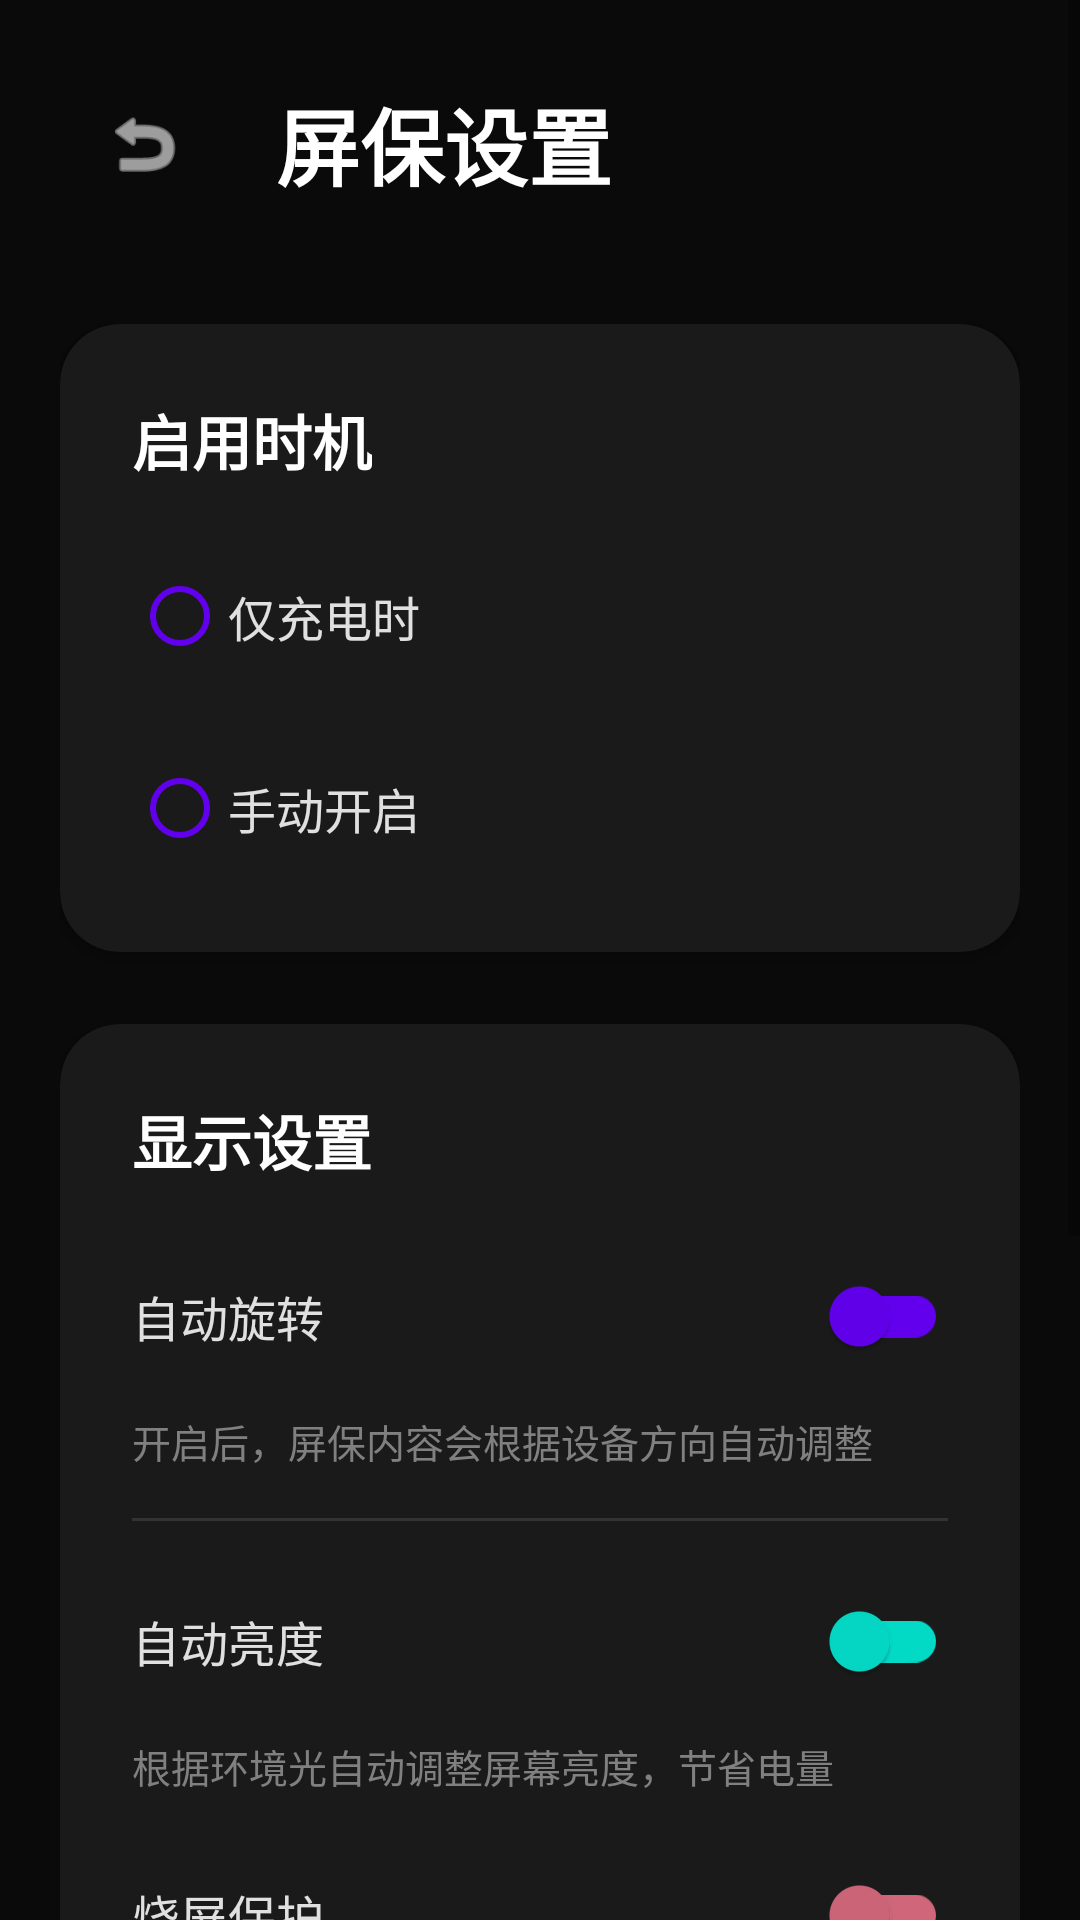

The Android layout XML behind this screen, and the referenced resources:
<!-- AndroidManifest.xml: application theme Theme.ShadowDisplay -->
<!-- res/layout/activity_settings.xml -->
<?xml version="1.0" encoding="utf-8"?>
<ScrollView xmlns:android="http://schemas.android.com/apk/res/android"
    xmlns:app="http://schemas.android.com/apk/res-auto"
    xmlns:tools="http://schemas.android.com/tools"
    android:layout_width="match_parent"
    android:layout_height="match_parent"
    android:background="#0A0A0A"
    android:fillViewport="true"
    tools:context=".SettingsActivity">

    <LinearLayout
        android:layout_width="match_parent"
        android:layout_height="wrap_content"
        android:orientation="vertical"
        android:padding="20dp">

        
        <LinearLayout
            android:layout_width="match_parent"
            android:layout_height="wrap_content"
            android:orientation="horizontal"
            android:gravity="center_vertical"
            android:layout_marginBottom="32dp">

            <com.google.android.material.button.MaterialButton
                android:id="@+id/btn_back"
                style="@style/Widget.Material3.Button.IconButton"
                android:layout_width="56dp"
                android:layout_height="56dp"
                app:icon="@android:drawable/ic_menu_revert"
                app:iconTint="#FFFFFF"
                app:iconSize="28dp"
                android:layout_marginEnd="16dp" />

            <TextView
                android:layout_width="0dp"
                android:layout_height="wrap_content"
                android:layout_weight="1"
                android:text="屏保设置"
                android:textColor="#FFFFFF"
                android:textSize="28sp"
                android:textStyle="bold"
                android:gravity="center_vertical" />

            <View
                android:layout_width="56dp"
                android:layout_height="56dp" />

        </LinearLayout>

        
        <com.google.android.material.card.MaterialCardView
            android:layout_width="match_parent"
            android:layout_height="wrap_content"
            android:layout_marginBottom="24dp"
            app:cardBackgroundColor="#1A1A1A"
            app:cardCornerRadius="20dp"
            app:cardElevation="4dp"
            app:strokeWidth="0dp">

            <LinearLayout
                android:layout_width="match_parent"
                android:layout_height="wrap_content"
                android:orientation="vertical"
                android:padding="24dp">

                <TextView
                    android:layout_width="wrap_content"
                    android:layout_height="wrap_content"
                    android:text="启用时机"
                    android:textColor="#FFFFFF"
                    android:textSize="20sp"
                    android:textStyle="bold"
                    android:layout_marginBottom="20dp" />

                <RadioGroup
                    android:id="@+id/rg_trigger_mode"
                    android:layout_width="match_parent"
                    android:layout_height="wrap_content">

                    <RadioButton
                        android:id="@+id/rb_charging_only"
                        android:layout_width="match_parent"
                        android:layout_height="wrap_content"
                        android:text="仅充电时"
                        android:textColor="#E0E0E0"
                        android:textSize="16sp"
                        android:layout_marginBottom="16dp"
                        android:buttonTint="#6200EE" />

                    <RadioButton
                        android:id="@+id/rb_always"
                        android:layout_width="match_parent"
                        android:layout_height="wrap_content"
                        android:text="手动开启"
                        android:textColor="#E0E0E0"
                        android:textSize="16sp"
                        android:buttonTint="#6200EE" />

                </RadioGroup>

            </LinearLayout>

        </com.google.android.material.card.MaterialCardView>

        
        <com.google.android.material.card.MaterialCardView
            android:layout_width="match_parent"
            android:layout_height="wrap_content"
            android:layout_marginBottom="24dp"
            app:cardBackgroundColor="#1A1A1A"
            app:cardCornerRadius="20dp"
            app:cardElevation="4dp"
            app:strokeWidth="0dp">

            <LinearLayout
                android:layout_width="match_parent"
                android:layout_height="wrap_content"
                android:orientation="vertical"
                android:padding="24dp">

                <TextView
                    android:layout_width="wrap_content"
                    android:layout_height="wrap_content"
                    android:text="显示设置"
                    android:textColor="#FFFFFF"
                    android:textSize="20sp"
                    android:textStyle="bold"
                    android:layout_marginBottom="20dp" />

                <androidx.appcompat.widget.SwitchCompat
                    android:id="@+id/switch_auto_rotation"
                    android:layout_width="match_parent"
                    android:layout_height="wrap_content"
                    android:text="自动旋转"
                    android:textColor="#E0E0E0"
                    android:textSize="16sp"
                    android:layout_marginBottom="8dp"
                    app:switchTextAppearance="@style/TextAppearance.AppCompat.Medium"
                    app:thumbTint="#6200EE"
                    app:trackTint="#6200EE" />

                <TextView
                    android:layout_width="match_parent"
                    android:layout_height="wrap_content"
                    android:text="开启后，屏保内容会根据设备方向自动调整"
                    android:textColor="#808080"
                    android:textSize="13sp"
                    android:layout_marginBottom="16dp" />

                <View
                    android:layout_width="match_parent"
                    android:layout_height="1dp"
                    android:background="#333333"
                    android:layout_marginBottom="16dp" />

                <androidx.appcompat.widget.SwitchCompat
                    android:id="@+id/switch_auto_brightness"
                    android:layout_width="match_parent"
                    android:layout_height="wrap_content"
                    android:text="自动亮度"
                    android:textColor="#E0E0E0"
                    android:textSize="16sp"
                    android:layout_marginBottom="8dp"
                    app:switchTextAppearance="@style/TextAppearance.AppCompat.Medium"
                    app:thumbTint="#03DAC6"
                    app:trackTint="#03DAC6" />

                <TextView
                    android:layout_width="match_parent"
                    android:layout_height="wrap_content"
                    android:text="根据环境光自动调整屏幕亮度，节省电量"
                    android:textColor="#808080"
                    android:textSize="13sp"
                    android:layout_marginBottom="16dp" />

                <androidx.appcompat.widget.SwitchCompat
                    android:id="@+id/switch_burn_in_protection"
                    android:layout_width="match_parent"
                    android:layout_height="wrap_content"
                    android:text="烧屏保护"
                    android:textColor="#E0E0E0"
                    android:textSize="16sp"
                    android:layout_marginBottom="8dp"
                    app:switchTextAppearance="@style/TextAppearance.AppCompat.Medium"
                    app:thumbTint="#CF6679"
                    app:trackTint="#CF6679" />

                <TextView
                    android:layout_width="match_parent"
                    android:layout_height="wrap_content"
                    android:text="轻微移动内容位置，防止OLED屏幕烧屏"
                    android:textColor="#808080"
                    android:textSize="13sp" />

            </LinearLayout>

        </com.google.android.material.card.MaterialCardView>

        
        <com.google.android.material.button.MaterialButton
            android:id="@+id/btn_open_system_settings"
            android:layout_width="match_parent"
            android:layout_height="64dp"
            android:layout_marginBottom="24dp"
            android:text="打开系统屏保设置"
            android:textSize="18sp"
            android:textStyle="bold"
            android:elevation="8dp"
            app:cornerRadius="16dp"
            app:icon="@android:drawable/ic_menu_preferences"
            app:iconGravity="textStart"
            app:iconPadding="12dp"
            app:iconSize="28dp"
            app:backgroundTint="#6200EE"
            app:strokeWidth="0dp" />

        
        <com.google.android.material.card.MaterialCardView
            android:layout_width="match_parent"
            android:layout_height="wrap_content"
            app:cardBackgroundColor="#1A1A1A"
            app:cardCornerRadius="16dp"
            app:cardElevation="2dp">

            <LinearLayout
                android:layout_width="match_parent"
                android:layout_height="wrap_content"
                android:orientation="vertical"
                android:padding="20dp">

                <TextView
                    android:layout_width="wrap_content"
                    android:layout_height="wrap_content"
                    android:text="💡 使用提示"
                    android:textColor="#FFFFFF"
                    android:textSize="16sp"
                    android:textStyle="bold"
                    android:layout_marginBottom="12dp" />

                <TextView
                    android:layout_width="match_parent"
                    android:layout_height="wrap_content"
                    android:text='在系统设置中启用"趣味屏保"即可开始使用。屏保将在您选择的条件满足时自动启动。'
                    android:textColor="#B0B0B0"
                    android:textSize="15sp"
                    android:lineSpacingExtra="4dp" />

            </LinearLayout>

        </com.google.android.material.card.MaterialCardView>

    </LinearLayout>

</ScrollView>
<!-- resources referenced by this layout -->
<resources>
  <style name="Theme.ShadowDisplay" parent="Theme.MaterialComponents.DayNight.DarkActionBar">
          
          <item name="colorPrimary">@color/purple_500</item>
          <item name="colorPrimaryVariant">@color/purple_700</item>
          <item name="colorOnPrimary">@color/white</item>
          
          <item name="colorSecondary">@color/teal_200</item>
          <item name="colorSecondaryVariant">@color/teal_700</item>
          <item name="colorOnSecondary">@color/black</item>
          
          <item name="android:statusBarColor">?attr/colorPrimaryVariant</item>
          
      </style>
  <!-- not gathered from this repository: default colours our renderer supplied (Android Studio template values) -->
  <color name="purple_500">#FF6200EE</color>
  <color name="purple_700">#FF3700B3</color>
  <color name="teal_200">#FF03DAC5</color>
  <color name="teal_700">#FF018786</color>
  <color name="black">#FF000000</color>
  <color name="white">#FFFFFFFF</color>
</resources>
